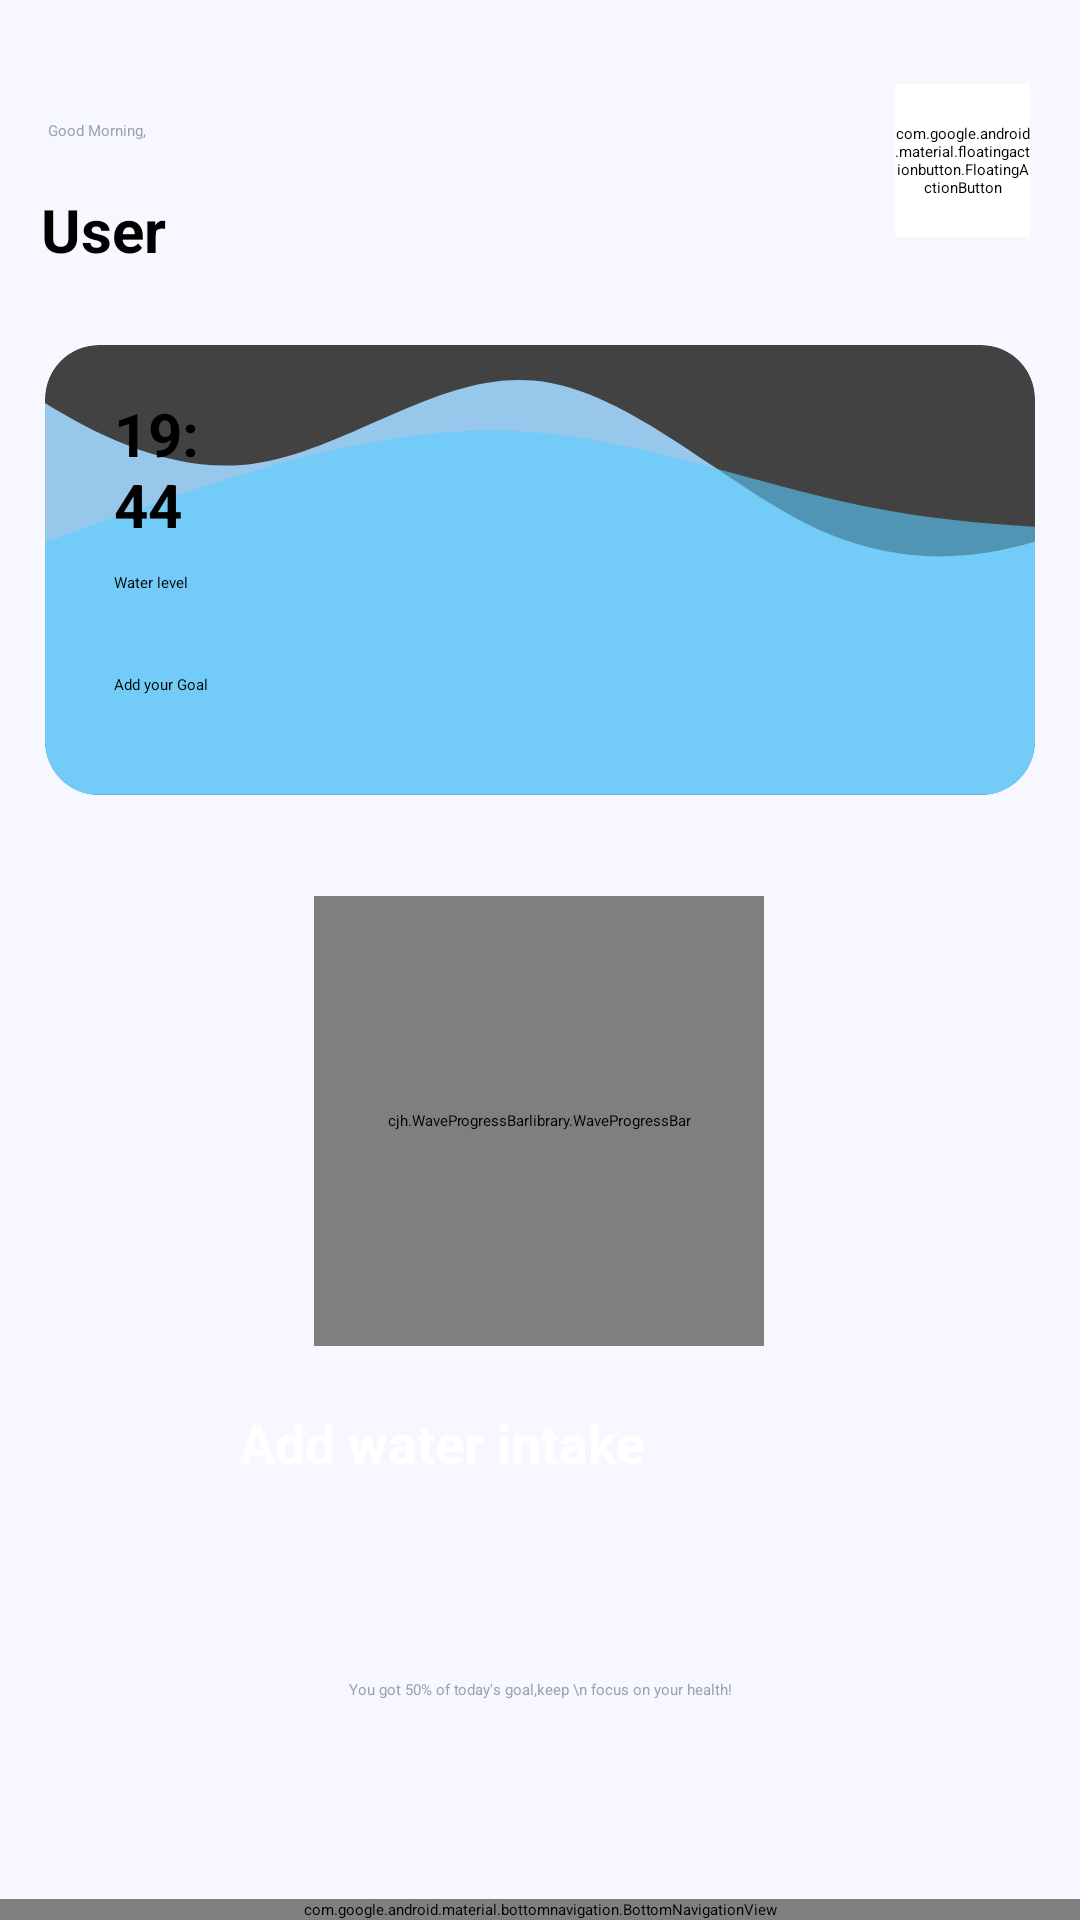

Write the Android layout XML for this screen, with the resource values it uses.
<!-- AndroidManifest.xml: application theme Theme.Water_app -->
<!-- res/layout/activity_main.xml -->
<?xml version="1.0" encoding="utf-8"?>
<androidx.constraintlayout.widget.ConstraintLayout xmlns:android="http://schemas.android.com/apk/res/android"
    xmlns:app="http://schemas.android.com/apk/res-auto"
    xmlns:tools="http://schemas.android.com/tools"
    android:layout_width="match_parent"
    android:layout_height="match_parent"
    android:background="@color/background"
    android:gravity="center"
    android:orientation="vertical"
    tools:context=".MainActivity">

    <com.google.android.material.floatingactionbutton.FloatingActionButton
        android:id="@+id/floatingActionButton"
        android:layout_width="45dp"
        android:layout_height="51dp"
        android:layout_marginTop="28dp"
        android:backgroundTint="@color/white"
        android:clickable="true"
        android:src="@drawable/bell_icon"
        android:scaleType="center"
        app:fabCustomSize="46dp"
        app:borderWidth="0dp"
        app:layout_constraintEnd_toEndOf="parent"
        app:layout_constraintHorizontal_bias="0.937"
        app:layout_constraintStart_toEndOf="@+id/textView2"
        app:layout_constraintTop_toTopOf="parent"
        tools:ignore="MissingConstraints" />

    <FrameLayout
        android:id="@+id/frameLayout"
        android:layout_width="0dp"
        android:layout_height="0dp"
        app:layout_constraintBottom_toTopOf="@+id/bottomNavigationView"
        app:layout_constraintEnd_toEndOf="parent"
        app:layout_constraintStart_toStartOf="parent"
        tools:ignore="MissingConstraints"></FrameLayout>

    <androidx.cardview.widget.CardView
        android:id="@+id/cardView"
        android:layout_width="match_parent"
        android:layout_height="150dp"
        android:layout_marginStart="15dp"
        android:layout_marginTop="25dp"
        android:layout_marginEnd="15dp"
        app:cardCornerRadius="18dp"
        app:layout_constraintEnd_toEndOf="parent"
        app:layout_constraintStart_toStartOf="parent"
        app:layout_constraintTop_toBottomOf="@+id/textView3"
        tools:ignore="MissingConstraints">

        <RelativeLayout
            android:layout_width="match_parent"
            android:layout_height="match_parent"
            android:background="@drawable/wave_background">

            <TextView
                android:id="@+id/textView"
                android:layout_width="82dp"
                android:layout_height="wrap_content"
                android:layout_alignParentStart="true"
                android:layout_alignParentTop="true"
                android:layout_alignParentEnd="true"
                android:layout_marginStart="23dp"
                android:layout_marginTop="16dp"
                android:layout_marginEnd="274dp"
                android:text="19:44"
                android:textColor="@color/black"
                android:textSize="20sp"
                android:textStyle="bold" />

            <TextView
                android:id="@+id/textView4"
                android:layout_width="130dp"
                android:layout_height="wrap_content"
                android:layout_below="@+id/textView"
                android:layout_alignParentStart="true"
                android:layout_alignParentEnd="true"
                android:layout_marginStart="23dp"
                android:layout_marginTop="9dp"
                android:layout_marginEnd="229dp"
                android:text="Water level" />

            <Button
                android:layout_width="wrap_content"
                android:layout_height="26dp"
                android:layout_below="@+id/textView4"
                android:layout_alignParentStart="true"
                android:layout_alignParentEnd="true"
                android:layout_alignParentBottom="true"
                android:layout_marginStart="23dp"
                android:layout_marginTop="27dp"
                android:layout_marginEnd="211dp"
                android:layout_marginBottom="27dp"
                android:background="@drawable/rounded_btn"
                android:text="Add your Goal"
                android:textAllCaps="false"
                android:textColor="@color/black" />

        </RelativeLayout>
    </androidx.cardview.widget.CardView>

    <TextView
        android:id="@+id/textView3"
        android:layout_width="wrap_content"
        android:layout_height="wrap_content"
        android:layout_marginTop="16dp"
        android:text="User"
        android:textColor="@color/black"
        android:textSize="20sp"
        android:textStyle="bold"
        app:layout_constraintEnd_toEndOf="parent"
        app:layout_constraintHorizontal_bias="0.043"
        app:layout_constraintStart_toStartOf="parent"
        app:layout_constraintTop_toBottomOf="@+id/textView2" />

    <TextView
        android:id="@+id/textView2"
        android:layout_width="wrap_content"
        android:layout_height="wrap_content"
        android:layout_marginTop="40dp"
        android:text="Good Morning,"
        android:textAllCaps="false"
        android:textColor="@color/grey"
        app:layout_constraintEnd_toEndOf="parent"
        app:layout_constraintHorizontal_bias="0.049"
        app:layout_constraintStart_toStartOf="parent"
        app:layout_constraintTop_toTopOf="parent" />

    <com.google.android.material.bottomnavigation.BottomNavigationView
        android:id="@+id/bottomNavigationView"
        android:layout_width="match_parent"
        android:layout_height="wrap_content"
        android:background="@color/white"
        app:layout_constraintBottom_toBottomOf="parent"
        app:layout_constraintEnd_toEndOf="parent"
        app:layout_constraintStart_toStartOf="parent"
        app:menu="@menu/bottom_nav_menu" />

    <Button
        android:id="@+id/button"
        android:layout_width="200dp"
        android:layout_height="wrap_content"
        android:layout_marginBottom="140dp"
        android:background="@drawable/round_btn"
        android:clickable="true"
        android:text="Add water intake"
        android:textAllCaps="false"
        android:textColor="@color/white"
        android:textSize="18sp"
        android:textStyle="bold"
        app:layout_constraintBottom_toTopOf="@+id/frameLayout"
        app:layout_constraintEnd_toEndOf="parent"
        app:layout_constraintHorizontal_bias="0.497"
        app:layout_constraintStart_toStartOf="parent"
        tools:ignore="MissingConstraints" />

    <TextView
        android:layout_width="wrap_content"
        android:layout_height="wrap_content"
        android:gravity="center"
        android:text="You got 50% of today's goal,keep \n focus on your health!"
        android:textColor="@color/grey"
        app:layout_constraintBottom_toTopOf="@+id/bottomNavigationView"
        app:layout_constraintEnd_toEndOf="parent"
        app:layout_constraintStart_toStartOf="parent"
        app:layout_constraintTop_toBottomOf="@+id/button"
        tools:ignore="MissingConstraints" />

    <cjh.WaveProgressBarlibrary.WaveProgressBar
        android:layout_width="150dp"
        android:layout_height="150dp"
        app:behind_wave_color="#abdcff"
        app:front_wave_color="@color/button"
        app:arc_color="@color/background"
        app:cavans_bg="@color/background"
        app:layout_constraintBottom_toTopOf="@+id/button"
        app:layout_constraintEnd_toEndOf="parent"
        app:layout_constraintHorizontal_bias="0.498"
        app:layout_constraintStart_toStartOf="parent"
        app:layout_constraintTop_toBottomOf="@+id/cardView"
        app:layout_constraintVertical_bias="0.625"
        app:progress="55"
        app:text_size="20sp"
        app:shape="circle"
        tools:ignore="MissingConstraints" />


</androidx.constraintlayout.widget.ConstraintLayout>
<!-- resources referenced by this layout -->
<resources>
  <color name="background">#F7F7FF</color>
  <color name="black">#FF000000</color>
  <color name="button">#5aceff</color>
  <color name="grey">#97a5b2</color>
  <color name="white">#FFFFFFFF</color>
  <!-- drawable bell_icon (drawable) -->
  <vector android:height="24.445623dp" android:viewportHeight="122.88"
      android:viewportWidth="120.64" android:width="24dp" xmlns:android="http://schemas.android.com/apk/res/android">
      <path android:fillColor="#5aceff" android:fillType="evenOdd" android:pathData="M68.16,6.89c18.13,3.65 31.89,19.76 31.89,38.92c0,22.59 -2.15,39.58 20.59,54.72c-40.28,0 -80.37,0 -120.64,0C22.8,85.35 20.65,68.04 20.65,45.81c0,-19.27 13.91,-35.44 32.18,-38.98C53.88,-2.31 67.17,-2.27 68.16,6.89L68.16,6.89zM76.71,109.19c-1.4,7.78 -8.2,13.69 -16.39,13.69c-8.19,0 -14.99,-5.9 -16.39,-13.69H76.71L76.71,109.19z"/>
  </vector>
  <!-- drawable wave_background (drawable) -->
  <vector android:height="100dp" android:viewportHeight="320"
      android:viewportWidth="1440" android:width="600dp" xmlns:android="http://schemas.android.com/apk/res/android">
      <path android:fillAlpha="0.9" android:fillColor="#A2D9FF"
          android:pathData="M-138,-4.8l70.7,24C3.5,43.6 144.9,91 286.4,85.3c141.5,-5.6 282.9,-66.5 424.4,-60c141.5,6 282.9,78.1 424.4,108.1c141.5,29.6 282.9,18.4 424.4,-18c141.5,-35.7 282.9,-96.5 353.7,-126.2l70.7,-30.1v360.5h-70.7c-70.7,0 -212.2,0 -353.7,0s-282.9,0 -424.4,0s-282.9,0 -424.4,0s-282.9,0 -424.4,0s-282.9,0 -353.7,0H-138V-4.8z" android:strokeAlpha="0.9"/>
      <path android:fillAlpha="0.6" android:fillColor="#5ACEFF"
          android:pathData="M-286,195l82.3,-16c82.3,-16 247,-48 411.7,-74.7C372.7,78 537.3,56 702,61.7C866.7,67 1031.3,99 1196,115s329.3,16 411.7,16h82.3v192h-82.3c-82.3,0 -247,0 -411.7,0s-329.3,0 -494,0s-329.3,0 -494,0s-329.3,0 -411.7,0H-286V195z" android:strokeAlpha="0.6"/>
      <path android:fillColor="#5ACEFF" android:pathData="M906,529.9"/>
  </vector>
  <style name="Theme.Water_app" parent="Theme.AppCompat.DayNight.NoActionBar">
          
          <item name="colorPrimary">@color/purple_200</item>
          <item name="colorPrimaryVariant">@color/purple_700</item>
          <item name="colorOnPrimary">@color/black</item>
          
          <item name="colorSecondary">@color/teal_200</item>
          <item name="colorSecondaryVariant">@color/teal_200</item>
          <item name="colorOnSecondary">@color/black</item>
          
          <item name="android:statusBarColor">?attr/colorPrimaryVariant</item>
          
      </style>
  <color name="purple_200">#FFBB86FC</color>
  <color name="purple_700">#FF3700B3</color>
  <color name="teal_200">#FF03DAC5</color>
</resources>
